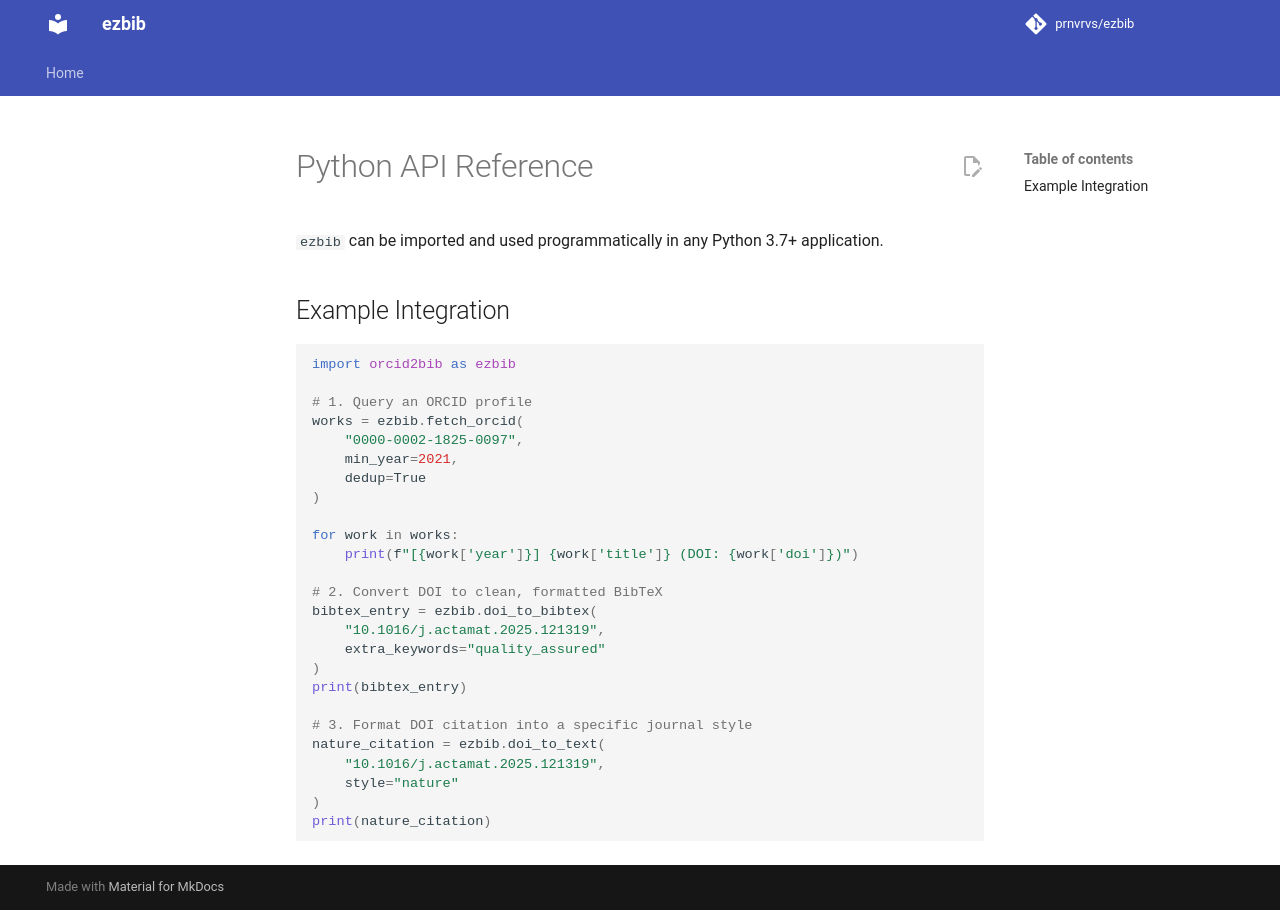

repository: prnvrvs/ezbib · page: api/index.html · generator: mkdocs

# Python API Reference

`ezbib` can be imported and used programmatically in any Python 3.7+ application.

## Example Integration

```python
import orcid2bib as ezbib

# 1. Query an ORCID profile
works = ezbib.fetch_orcid(
    "0000-0002-1825-0097",
    min_year=2021,
    dedup=True
)

for work in works:
    print(f"[{work['year']}] {work['title']} (DOI: {work['doi']})")

# 2. Convert DOI to clean, formatted BibTeX
bibtex_entry = ezbib.doi_to_bibtex(
    "10.1016/j.actamat.2025.121319",
    extra_keywords="quality_assured"
)
print(bibtex_entry)

# 3. Format DOI citation into a specific journal style
nature_citation = ezbib.doi_to_text(
    "10.1016/j.actamat.2025.121319",
    style="nature"
)
print(nature_citation)
```
